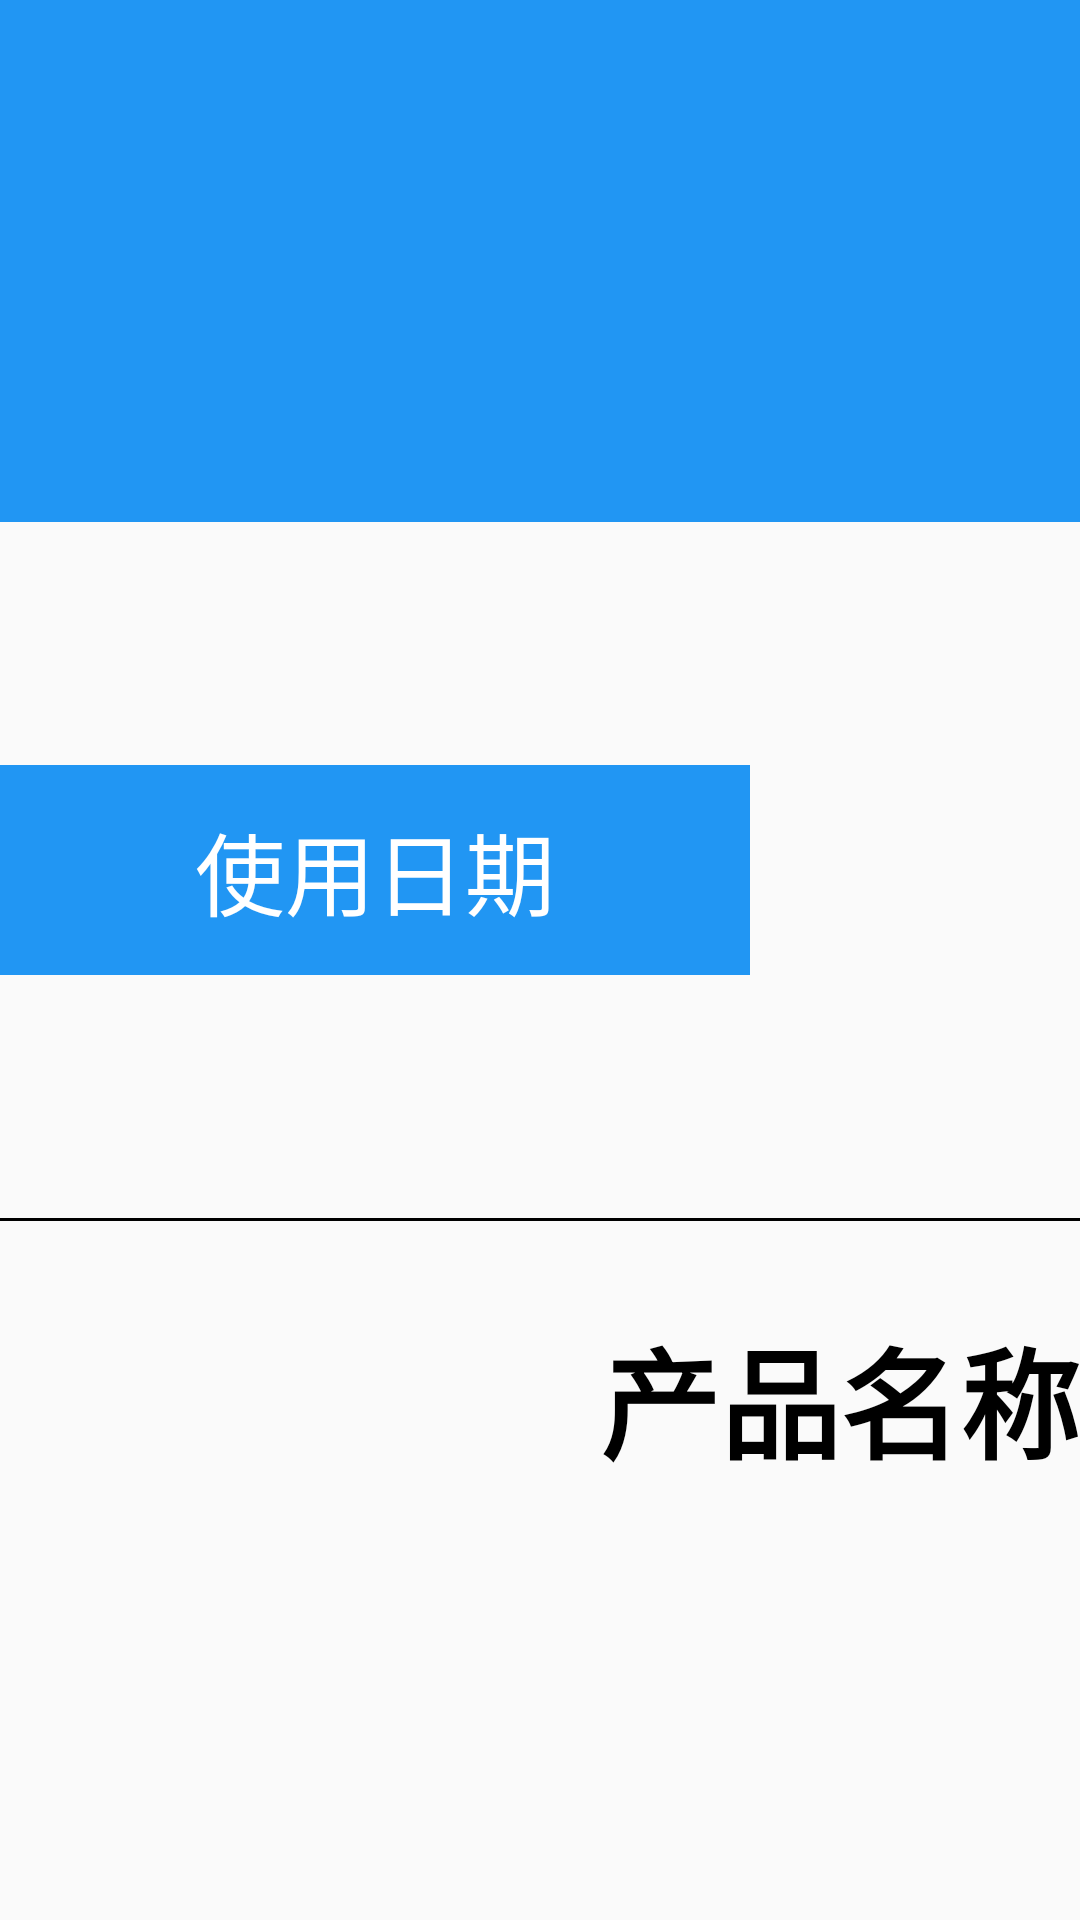

Reconstruct the res/layout file that produces this screen, plus the resources it refers to.
<!-- AndroidManifest.xml: application theme Theme.Tiku5155 -->
<!-- res/layout/activity_gwc.xml -->
<?xml version="1.0" encoding="utf-8"?>
<LinearLayout xmlns:android="http://schemas.android.com/apk/res/android"
    android:orientation="vertical"
    android:layout_width="match_parent"
    android:layout_height="match_parent">
    <LinearLayout
        android:layout_width="match_parent"
        android:layout_height="wrap_content"
        android:background="#2196F3"
        android:orientation="horizontal">

        <ImageView
            android:layout_width="60dp"
            android:layout_height="60dp"
            android:src="@drawable/left_hei"
            android:id="@+id/muns4"/>

        <TextView
            android:layout_width="wrap_content"
            android:layout_height="wrap_content"
            android:textColor="@color/white"
            android:layout_marginLeft="500dp"
            android:text="购物车"
            android:textSize="40dp"/>
        <TextView
            android:id="@+id/guanli"
            android:layout_width="wrap_content"
            android:layout_height="wrap_content"
            android:textColor="@color/black"
            android:layout_marginLeft="400dp"
            android:textStyle="bold"
            android:text="管理"
            android:textSize="40dp"/>
    </LinearLayout>
    
    <LinearLayout
        android:layout_width="match_parent"
        android:layout_height="wrap_content"
        android:orientation="horizontal">

        <TextView
            android:layout_width="250dp"
            android:layout_height="70dp"
            android:textSize="30dp"
            android:textColor="@color/white"
            android:gravity="center"
            android:text="使用日期"
            android:layout_gravity="center"
            android:background="#2196F3"
            />
        
        <TextView
            android:layout_width="180dp"
            android:gravity="center"
            android:layout_height="100dp"
            android:text="今日04/21预定"
            android:textColor="@color/black"
            android:textSize="35dp"
            android:textStyle="bold"
            android:layout_marginLeft="300dp"
            android:id="@+id/jintian"/>
        <TextView
            android:layout_width="180dp"
            android:gravity="center"
            android:layout_height="100dp"
            android:text="今日04/21预定"
            android:textColor="#818080"
            android:textSize="35dp"
            android:textStyle="bold"
            android:layout_marginLeft="30dp"
            android:id="@+id/mingtian"/>
        <TextView
            android:layout_width="wrap_content"
            android:gravity="center"
            android:layout_height="wrap_content"
            android:layout_gravity="center"
            android:text="更多日期"
            android:textColor="@color/black"
            android:textSize="40dp"
            android:textStyle="bold"
            android:layout_marginLeft="30dp"
            android:id="@+id/riqi"/>
        <ImageView
            android:layout_width="wrap_content"
            android:layout_height="wrap_content"
            android:src="@drawable/youjiantou"
            android:layout_gravity="center"
            android:layout_marginLeft="20dp"/>
    </LinearLayout>
    <View
        android:layout_width="match_parent"
        android:layout_height="1dp"
        android:background="@color/black"/>
    <LinearLayout
        android:layout_width="match_parent"
        android:layout_height="wrap_content"
        android:layout_marginTop="30dp"
        android:orientation="horizontal">

        <TextView
            android:layout_width="wrap_content"
            android:layout_height="wrap_content"
            android:textStyle="bold"
            android:textSize="40dp"
            android:textColor="@color/black"
            android:text="产品名称"
            android:layout_marginLeft="200dp"/>
        <TextView
            android:layout_width="wrap_content"
            android:layout_height="wrap_content"
            android:textStyle="bold"
            android:textSize="40dp"
            android:textColor="@color/black"
            android:text="简介"
            android:layout_marginLeft="180dp"/>
        <TextView
            android:layout_width="wrap_content"
            android:layout_height="wrap_content"
            android:textStyle="bold"
            android:textSize="40dp"
            android:textColor="@color/black"
            android:text="数量"
            android:layout_marginLeft="230dp"/>
        <TextView
            android:layout_width="wrap_content"
            android:layout_height="wrap_content"
            android:textStyle="bold"
            android:textSize="40dp"
            android:textColor="@color/black"
            android:text="价格"
            android:layout_marginLeft="120dp"/>



    </LinearLayout>
    <ListView
        android:layout_width="match_parent"
        android:layout_height="450dp"
        android:id="@+id/lv_gwc"
        android:layout_marginLeft="50dp"
        android:layout_marginRight="50dp"/>
    <LinearLayout
        android:layout_width="match_parent"
        android:layout_height="wrap_content"
        android:layout_marginTop="30dp"
        android:orientation="horizontal">

        <TextView
            android:layout_width="wrap_content"
            android:layout_height="wrap_content"
            android:text="总金额："
            android:textColor="@color/black"
            android:layout_marginLeft="50dp"
            android:textSize="40dp"/>
        <TextView
            android:layout_width="wrap_content"
            android:layout_height="wrap_content"
            android:id="@+id/zong"
            android:textColor="@color/black"
            android:textSize="40dp"/>
        <TextView
            android:layout_width="wrap_content"
            android:layout_height="wrap_content"
            android:text="元"
            android:textColor="@color/black"

            android:textSize="40dp"/>

        <Button
            android:layout_width="250dp"
            android:layout_height="70dp"
            android:text="立即支付"
            android:textSize="30dp"
            android:textColor="@color/white"
            android:background="@color/wn"
            android:layout_marginLeft="400dp"
            android:id="@+id/ljzf"/>
        <Button
            android:layout_width="250dp"
            android:layout_height="70dp"
            android:text="清空购物车"
            android:textSize="30dp"
            android:textColor="@color/black"
            android:background="@color/white"
            android:textStyle="bold"
            android:layout_marginLeft="40dp"
            android:id="@+id/qkgwc"/>



    </LinearLayout>


   

</LinearLayout>
<!-- resources referenced by this layout -->
<resources>
  <color name="black">#FF000000</color>
  <color name="white">#FFFFFFFF</color>
  <color name="wn">#44dc68</color>
  <style name="Theme.Tiku5155" parent="Theme.MaterialComponents.DayNight.NoActionBar.Bridge">
          
          <item name="colorPrimary">@color/purple_500</item>
          <item name="colorPrimaryVariant">@color/purple_700</item>
          <item name="colorOnPrimary">@color/white</item>
          
          <item name="colorSecondary">@color/teal_200</item>
          <item name="colorSecondaryVariant">@color/teal_700</item>
          <item name="colorOnSecondary">@color/black</item>
          
          <item name="android:statusBarColor">?attr/colorPrimaryVariant</item>
          
      </style>
  <color name="purple_500">#FF6200EE</color>
  <color name="purple_700">#FF3700B3</color>
  <color name="teal_200">#FF03DAC5</color>
  <color name="teal_700">#FF018786</color>
</resources>
